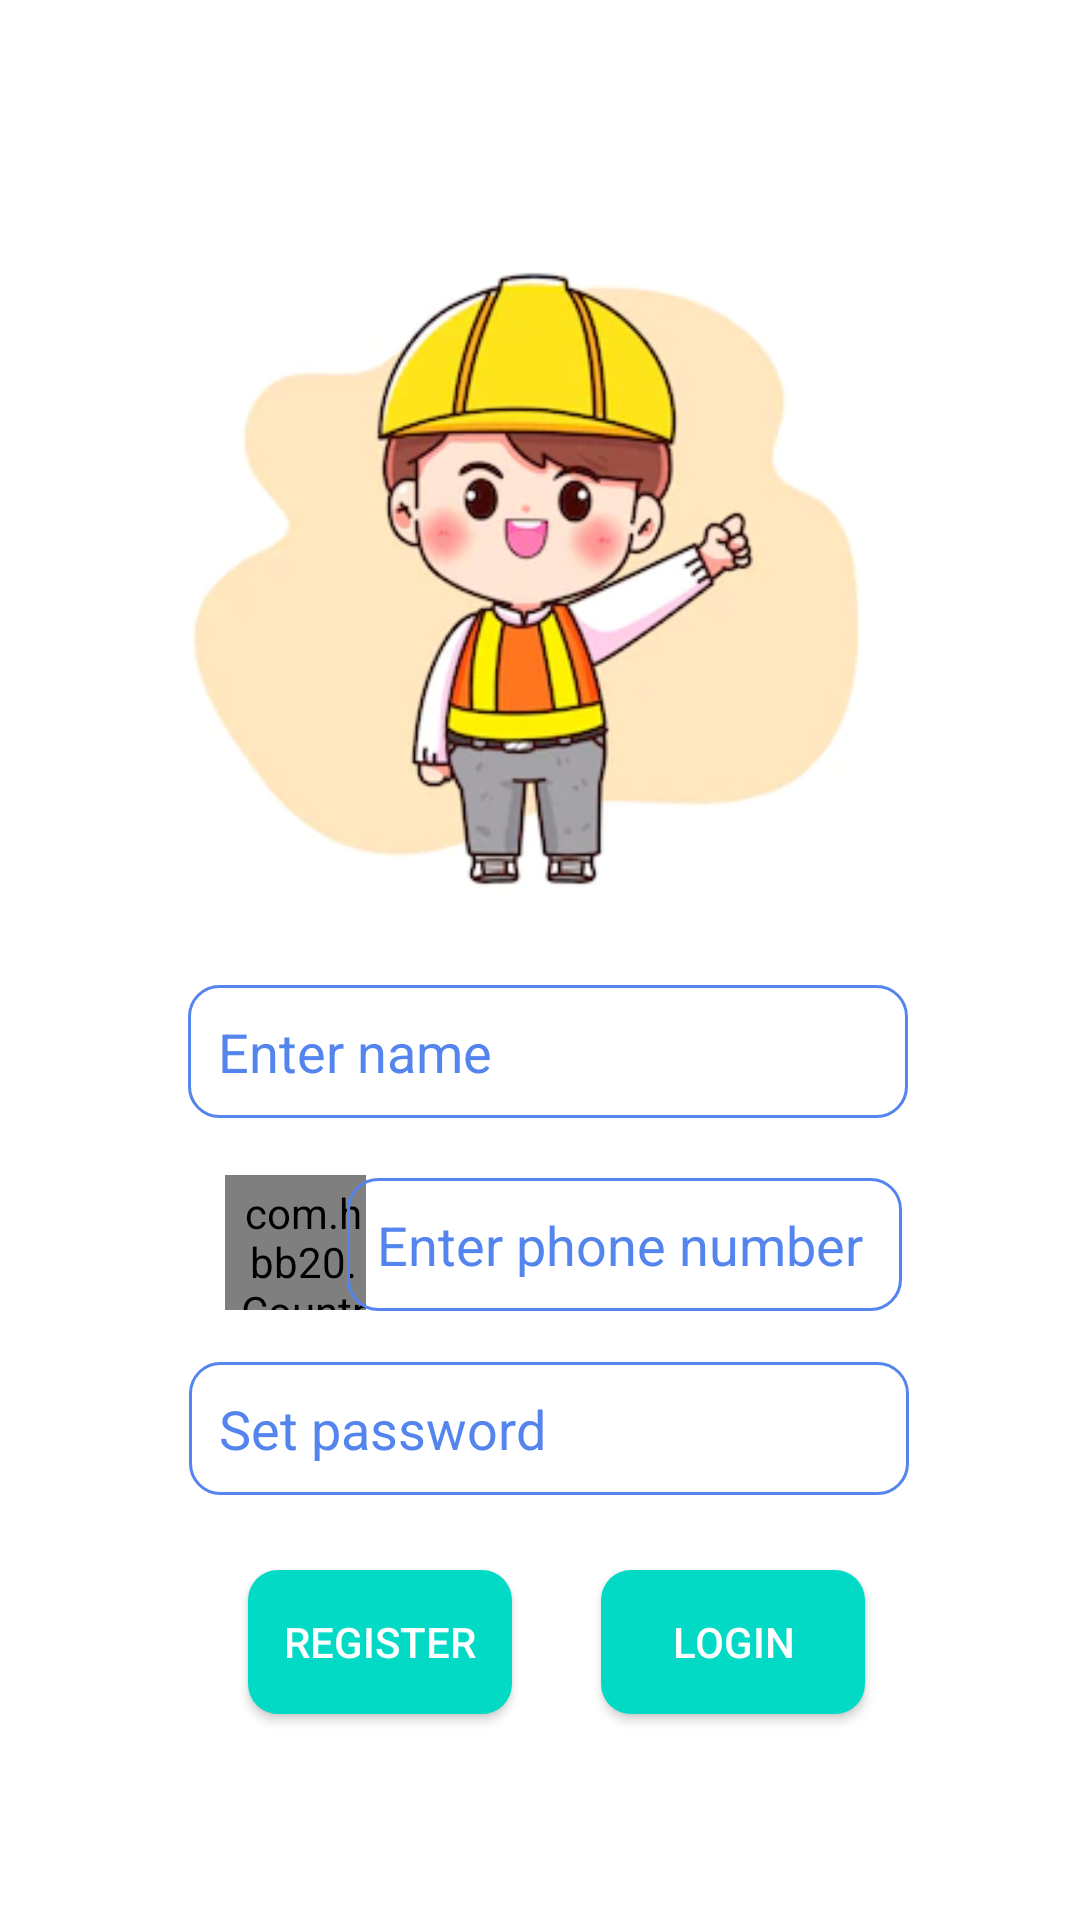

Here is an Android app screen rendered from its layout file. Give the layout XML and the strings, colors and styles it references.
<!-- AndroidManifest.xml: application theme Theme.Srp_demo -->
<!-- res/layout/activity_user_registeration.xml -->
<?xml version="1.0" encoding="utf-8"?>
<androidx.constraintlayout.widget.ConstraintLayout
    xmlns:android="http://schemas.android.com/apk/res/android"
    xmlns:app="http://schemas.android.com/apk/res-auto"
    xmlns:tools="http://schemas.android.com/tools"
    android:layout_width="match_parent"
    android:layout_height="match_parent"
    tools:context=".user_registeration">

    <ImageView
        android:id="@+id/profilepic"
        android:layout_width="300dp"
        android:layout_height="300dp"
        android:src="@drawable/login"
        app:layout_constraintBottom_toBottomOf="parent"
        app:layout_constraintEnd_toEndOf="parent"
        app:layout_constraintHorizontal_bias="0.49"
        app:layout_constraintStart_toStartOf="parent"
        app:layout_constraintTop_toTopOf="parent"
        app:layout_constraintVertical_bias="0.124" />

    <EditText
        android:id="@+id/reg_name"
        android:layout_width="240dp"
        android:layout_height="wrap_content"
        android:background="@drawable/white_back"
        android:ems="10"
        android:hint="Enter name"
        android:inputType="textPersonName"
        android:padding="10dp"
        android:textColorHint="@color/final_color"
        app:layout_constraintBottom_toBottomOf="parent"
        app:layout_constraintEnd_toEndOf="parent"
        app:layout_constraintHorizontal_bias="0.522"
        app:layout_constraintStart_toStartOf="parent"
        app:layout_constraintTop_toTopOf="parent"
        app:layout_constraintVertical_bias="0.551" />

    <EditText
        android:id="@+id/reg_pwd"
        android:layout_width="240dp"
        android:layout_height="wrap_content"
        android:background="@drawable/white_back"
        android:ems="10"
        android:hint="Set password"
        android:inputType="textPassword"
        android:padding="10dp"
        android:textColorHint="@color/final_color"
        app:layout_constraintBottom_toBottomOf="parent"
        app:layout_constraintEnd_toEndOf="parent"
        app:layout_constraintHorizontal_bias="0.526"
        app:layout_constraintStart_toStartOf="parent"
        app:layout_constraintTop_toTopOf="parent"
        app:layout_constraintVertical_bias="0.762" />

    <com.hbb20.CountryCodePicker
        android:id="@+id/ccp"
        android:layout_width="47dp"
        android:layout_height="45dp"
        android:background="@drawable/white_back"
        android:paddingTop="3dp"
        android:paddingLeft="5dp"
        app:layout_constraintBottom_toBottomOf="parent"
        app:layout_constraintEnd_toEndOf="parent"
        app:layout_constraintHorizontal_bias="0.24"
        app:layout_constraintStart_toStartOf="parent"
        app:layout_constraintTop_toTopOf="parent"
        app:layout_constraintVertical_bias="0.658" />

    <EditText
        android:id="@+id/reg_pno"
        android:layout_width="185dp"
        android:layout_height="wrap_content"
        android:background="@drawable/white_back"
        android:ems="10"
        android:hint="Enter phone number"
        android:inputType="phone"
        android:maxLength="11"
        android:padding="10dp"
        android:textColorHint="@color/final_color"
        app:layout_constraintBottom_toBottomOf="parent"
        app:layout_constraintEnd_toEndOf="parent"
        app:layout_constraintHorizontal_bias="0.66"
        app:layout_constraintStart_toStartOf="parent"
        app:layout_constraintTop_toTopOf="parent"
        app:layout_constraintVertical_bias="0.659" />

    <Button
        android:id="@+id/user_reg"
        android:layout_width="wrap_content"
        android:layout_height="wrap_content"
        android:background="@drawable/input_background"
        android:text="register"
        android:textColor="@color/white"
        app:layout_constraintBottom_toBottomOf="parent"
        app:layout_constraintEnd_toEndOf="parent"
        app:layout_constraintHorizontal_bias="0.304"
        app:layout_constraintStart_toStartOf="parent"
        app:layout_constraintTop_toTopOf="parent"
        app:layout_constraintVertical_bias="0.884" />

    <Button
        android:id="@+id/loginf"
        android:layout_width="wrap_content"
        android:layout_height="wrap_content"
        android:background="@drawable/input_background"
        android:text="login"
        android:textColor="@color/white"
        app:layout_constraintBottom_toBottomOf="parent"
        app:layout_constraintEnd_toEndOf="parent"
        app:layout_constraintHorizontal_bias="0.736"
        app:layout_constraintStart_toStartOf="parent"
        app:layout_constraintTop_toTopOf="parent"
        app:layout_constraintVertical_bias="0.884" />
</androidx.constraintlayout.widget.ConstraintLayout>
<!-- resources referenced by this layout -->
<resources>
  <color name="final_color">#5484ED</color>
  <color name="white">#FFFFFFFF</color>
  <!-- drawable input_background (drawable) -->
  <?xml version="1.0" encoding="utf-8"?>
  <shape xmlns:android="http://schemas.android.com/apk/res/android">
      <corners android:radius="10dp"/>
      <solid android:color="@color/design_default_color_secondary"/>
  </shape>
  <!-- drawable login: jpeg bitmap (drawable, 12380 bytes) -->
  <!-- drawable white_back (drawable) -->
  <?xml version="1.0" encoding="utf-8"?>
  <shape xmlns:android="http://schemas.android.com/apk/res/android">
      <corners android:radius="10dp"/>
      <stroke
          android:width="1dp"
          android:color="@color/final_color" />
  </shape>
  <style name="Theme.Srp_demo" parent="Theme.MaterialComponents.DayNight.NoActionBar">
          
          <item name="colorPrimary">@color/final_color</item>
          <item name="colorPrimaryVariant">@color/final_color</item>
          <item name="colorOnPrimary">@color/white</item>
          
          <item name="colorSecondary">@color/final_color</item>
          <item name="colorSecondaryVariant">@color/final_color</item>
          <item name="colorOnSecondary">@color/black</item>
          
          <item name="android:statusBarColor" tools:targetApi="l">?attr/colorPrimaryVariant</item>
          
      </style>
  <color name="black">#FF000000</color>
</resources>
